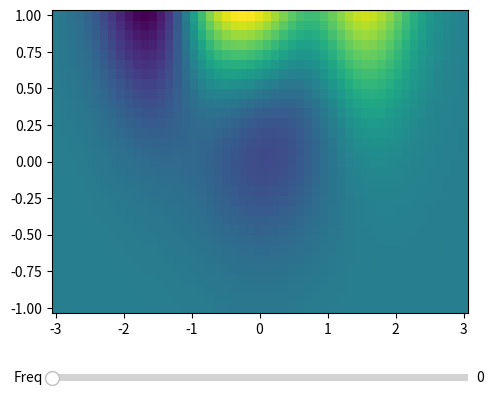

Here is the Python script that generated this plot:
import numpy as np
import matplotlib.pyplot as plt
from matplotlib.widgets import Slider, Button, RadioButtons

fig, ax = plt.subplots()
plt.subplots_adjust(left=0.25, bottom=0.25)

x = np.linspace(-3, 3, 51)
y = np.linspace(-2, 2, 41)
y2 = np.linspace(-1, 1, 31)
X, Y, Y2 = np.meshgrid(x, y, y2, indexing="ij")

Z = (1 - X/2 + X**5 + (Y+Y2)**3) * np.exp(-X**2 - (Y+Y2)**2) # calcul du tableau des valeurs de Z

plot = ax.pcolor(X[:, 5, :], Y2[:, 5, :], Z[:, 5, :], shading="auto")

axfreq = plt.axes([0.25, 0.1, 0.65, 0.03])

sfreq = Slider(axfreq, 'Freq', 0., 50., valinit=0., valstep=1.)

def update(val):
    print(val)
    idx = int(val)
    ax.pcolor(X[:, idx, :], Y2[:, idx, :], Z[:, idx, :], shading="auto")

sfreq.on_changed(update)
plt.show()
